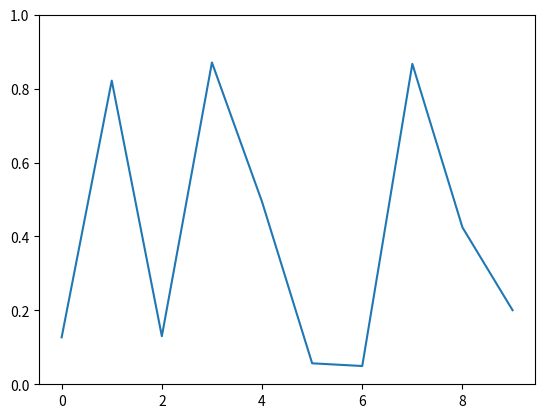

Write Python code to recreate this figure.
#!/usr/bin/env python3
# -*- coding: utf-8 -*-
"""
Created on Thu Aug  9 12:15:51 2018

[redacted]
"""

"""
===========
Random data
===========

An animation of random data.

"""

import numpy as np
import matplotlib.pyplot as plt
import matplotlib.animation as animation

fig, ax = plt.subplots()
line, = ax.plot(np.random.rand(10))
ax.set_ylim(0, 1)


def update(data):
    line.set_ydata(data)
    return line,


def data_gen():
    while True:
        yield np.random.rand(10)

ani = animation.FuncAnimation(fig, update, data_gen, interval=100)
plt.show()